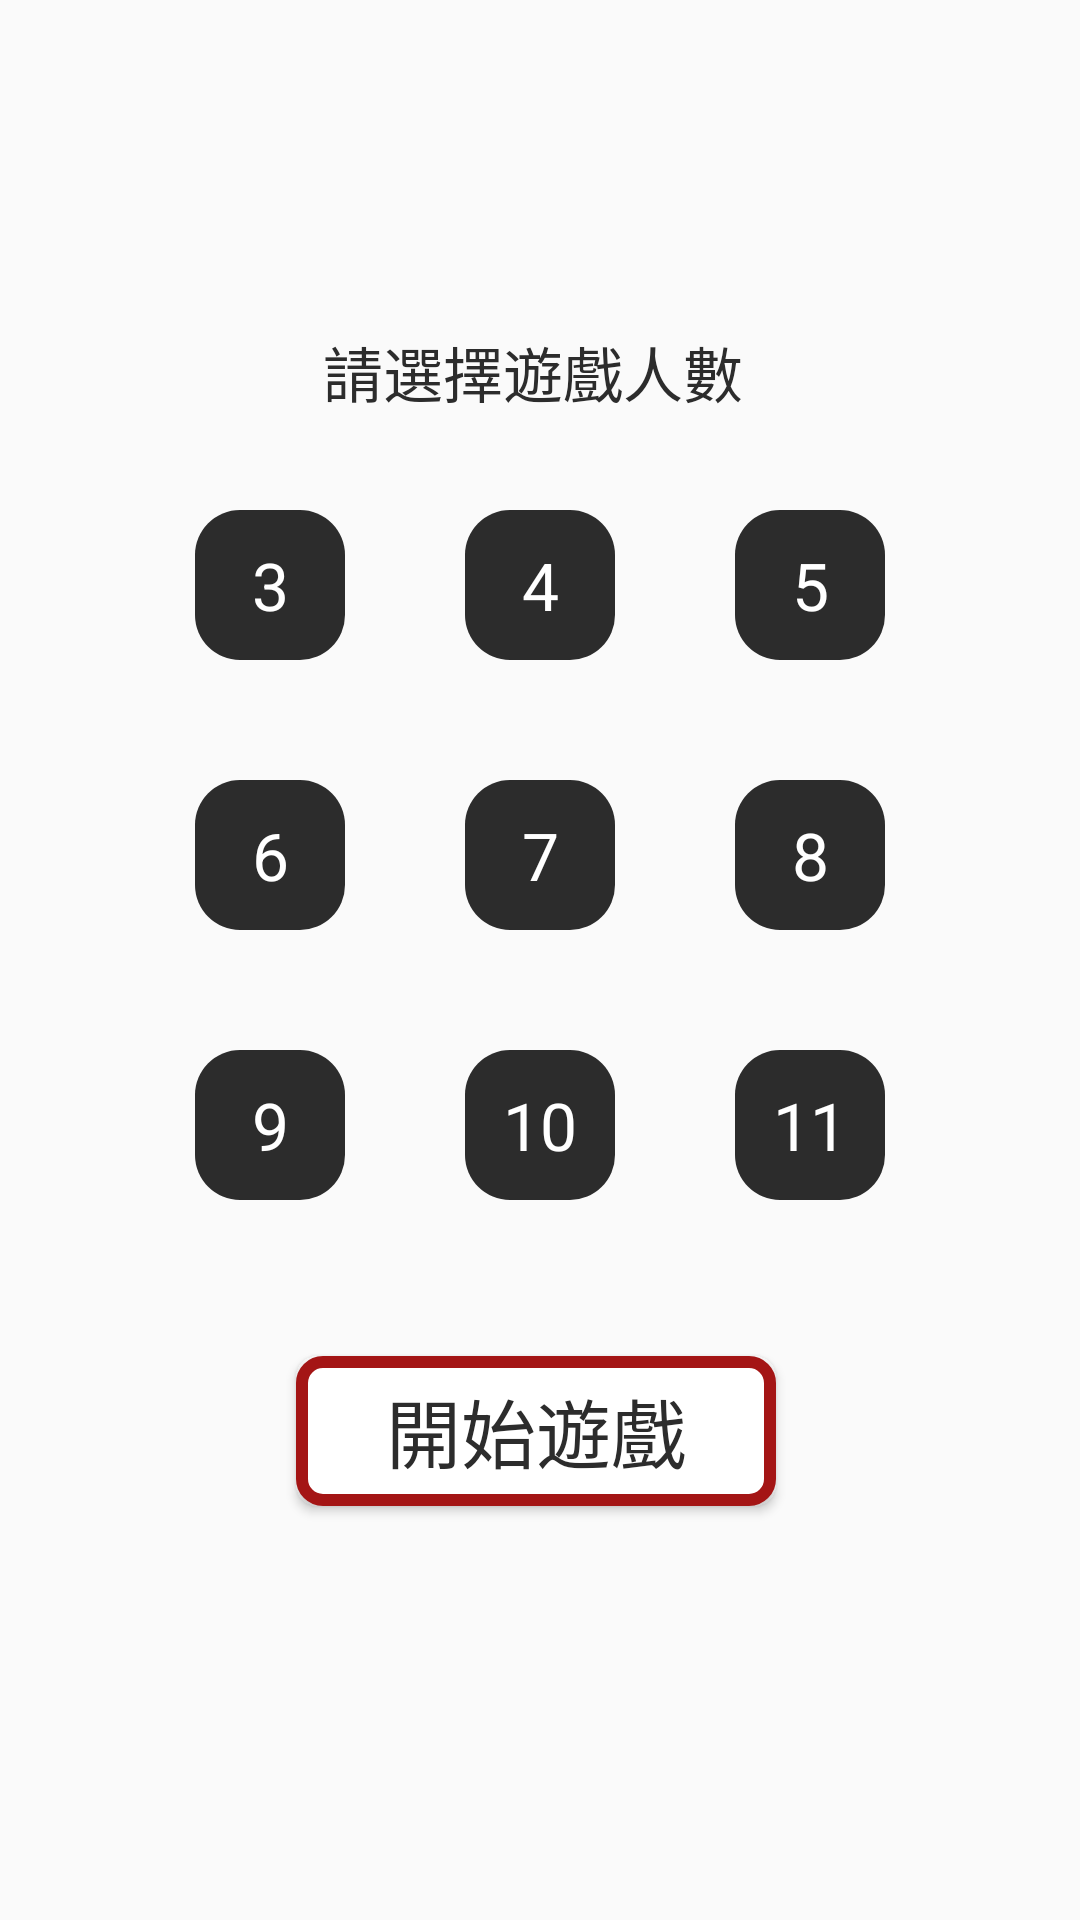

Write the Android layout XML for this screen, with the resource values it uses.
<!-- AndroidManifest.xml: application theme AppTheme -->
<!-- res/layout/activity_single_number.xml -->
<?xml version="1.0" encoding="utf-8"?>
<android.support.constraint.ConstraintLayout xmlns:android="http://schemas.android.com/apk/res/android"
    xmlns:app="http://schemas.android.com/apk/res-auto"
    xmlns:tools="http://schemas.android.com/tools"
    android:layout_width="match_parent"
    android:layout_height="match_parent"
    tools:context=".single.SingleNumberActivity">

    <RadioGroup
        android:id="@+id/radioGroup1_s"
        android:layout_width="match_parent"
        android:layout_height="wrap_content"
        android:layout_marginTop="150dp"
        android:gravity="center"
        android:orientation="horizontal"
        app:layout_constraintEnd_toEndOf="parent"
        app:layout_constraintHorizontal_bias="0.0"
        app:layout_constraintStart_toStartOf="parent"
        app:layout_constraintTop_toTopOf="parent">

        <RadioButton
            android:id="@+id/icon_number3_s"
            android:layout_width="50dp"
            android:layout_height="50dp"
            android:layout_margin="20dp"
            android:textColor="#fff"
            android:textSize="22sp"
            android:background="@drawable/radio_background"
            android:button="@null"
            android:gravity="center"
            android:text="@string/three" />

        <RadioButton
            android:id="@+id/icon_number4_s"
            android:layout_width="50dp"
            android:layout_height="50dp"
            android:layout_margin="20dp"
            android:textColor="#fff"
            android:textSize="22sp"
            android:background="@drawable/radio_background"
            android:button="@null"
            android:gravity="center"
            android:text="@string/four" />

        <RadioButton
            android:id="@+id/icon_number5_s"
            android:layout_width="50dp"
            android:layout_height="50dp"
            android:layout_margin="20dp"
            android:textColor="#fff"
            android:textSize="22sp"
            android:background="@drawable/radio_background"
            android:button="@null"
            android:gravity="center"
            android:text="@string/five" />

    </RadioGroup>

    <RadioGroup
        android:id="@+id/radioGroup2_s"
        android:layout_width="match_parent"
        android:layout_height="wrap_content"
        android:layout_marginTop="0dp"
        android:orientation="horizontal"
        android:gravity="center"
        app:layout_constraintEnd_toEndOf="parent"
        app:layout_constraintStart_toStartOf="parent"
        app:layout_constraintTop_toBottomOf="@+id/radioGroup1_s">

        <RadioButton
            android:id="@+id/icon_number6_s"
            android:layout_width="50dp"
            android:layout_height="50dp"
            android:background="@drawable/radio_background"
            android:button="@null"
            android:textColor="#fff"
            android:textSize="22sp"
            android:gravity="center"
            android:layout_margin="20dp"
            android:text="@string/six" />

        <RadioButton
            android:id="@+id/icon_number7_s"
            android:layout_width="50dp"
            android:layout_height="50dp"
            android:background="@drawable/radio_background"
            android:button="@null"
            android:gravity="center"
            android:textColor="#fff"
            android:textSize="22sp"
            android:layout_margin="20dp"
            android:text="@string/seven" />

        <RadioButton
            android:id="@+id/icon_number8_s"
            android:layout_width="50dp"
            android:layout_height="50dp"
            android:background="@drawable/radio_background"
            android:button="@null"
            android:textColor="#fff"
            android:textSize="22sp"
            android:gravity="center"
            android:layout_margin="20dp"
            android:text="@string/eight" />

    </RadioGroup>

    <RadioGroup
        android:id="@+id/radioGroup3_s"
        android:layout_width="match_parent"
        android:layout_height="wrap_content"
        android:layout_marginTop="0dp"
        android:orientation="horizontal"
        android:gravity="center"
        app:layout_constraintEnd_toEndOf="parent"
        app:layout_constraintStart_toStartOf="parent"
        app:layout_constraintTop_toBottomOf="@+id/radioGroup2_s">

        <RadioButton
            android:id="@+id/icon_number9_s"
            android:layout_width="50dp"
            android:layout_height="50dp"
            android:background="@drawable/radio_background"
            android:button="@null"
            android:textColor="#fff"
            android:textSize="22sp"
            android:gravity="center"
            android:layout_margin="20dp"
            android:text="@string/nine" />

        <RadioButton
            android:id="@+id/icon_number10_s"
            android:layout_width="50dp"
            android:layout_height="50dp"
            android:background="@drawable/radio_background"
            android:button="@null"
            android:textColor="#fff"
            android:textSize="22sp"
            android:gravity="center"
            android:layout_margin="20dp"
            android:text="@string/ten" />

        <RadioButton
            android:id="@+id/icon_number11_s"
            android:layout_width="50dp"
            android:layout_height="50dp"
            android:layout_margin="20dp"
            android:background="@drawable/radio_background"
            android:button="@null"
            android:textColor="#fff"
            android:textSize="22sp"
            android:gravity="center"
            android:text="@string/eleven" />

    </RadioGroup>

    <RadioGroup
        android:id="@+id/radioGroup4_s"
        android:layout_width="match_parent"
        android:layout_height="wrap_content"
        android:layout_marginBottom="10dp"
        android:gravity="center"
        android:orientation="horizontal"
        app:layout_constraintBottom_toTopOf="@+id/start_s"
        app:layout_constraintEnd_toEndOf="parent"
        app:layout_constraintHorizontal_bias="0.0"
        app:layout_constraintStart_toStartOf="parent"
        app:layout_constraintTop_toBottomOf="@+id/radioGroup3_s"/>


    <Button
        android:id="@+id/start_s"
        android:layout_width="160dp"
        android:layout_height="50dp"
        android:layout_marginTop="32dp"
        android:layout_marginEnd="8dp"
        android:background="@drawable/button_bg"
        android:text="@string/start"
        android:textAllCaps="false"
        android:textColor="#2c2c2c"
        android:textSize="25sp"
        app:layout_constraintEnd_toEndOf="parent"
        app:layout_constraintHorizontal_bias="0.514"
        app:layout_constraintStart_toStartOf="parent"
        app:layout_constraintTop_toBottomOf="@+id/radioGroup4_s" />

    <TextView
        android:id="@+id/textView_title5_s"
        android:layout_width="171dp"
        android:layout_height="72dp"
        android:layout_marginStart="8dp"
        android:layout_marginTop="88dp"
        android:layout_marginEnd="8dp"
        android:gravity="center"
        android:text="@string/instruction"
        android:textColor="#2c2c2c"
        android:textSize="20sp"
        app:layout_constraintEnd_toEndOf="parent"
        app:layout_constraintHorizontal_bias="0.487"
        app:layout_constraintStart_toStartOf="parent"
        app:layout_constraintTop_toTopOf="parent"/>

    <ImageButton
        android:id="@+id/back2"
        android:layout_width="90dp"
        android:layout_height="55dp"
        android:layout_marginTop="8dp"
        android:layout_marginEnd="8dp"
        android:background="#00000000"
        android:scaleType="fitXY"
        app:layout_constraintEnd_toEndOf="parent"
        app:layout_constraintHorizontal_bias="0.0"
        app:layout_constraintStart_toStartOf="parent"
        app:layout_constraintTop_toTopOf="parent"
        app:srcCompat="@drawable/button_return" />

</android.support.constraint.ConstraintLayout>
<!-- resources referenced by this layout -->
<resources>
  <!-- drawable button_bg (drawable) -->
  <?xml version="1.0" encoding="utf-8"?>
  <shape xmlns:android="http://schemas.android.com/apk/res/android"
      android:shape="rectangle">                
      <corners android:radius="7dp"/>
  
      <stroke android:color="@color/colorblood"
          android:width="4dp"/>
  
      <solid android:color="#fff"/>   
  </shape>
  <!-- drawable button_return: png bitmap (drawable, 75163 bytes) -->
  <!-- drawable radio_background (drawable-v24) -->
  <?xml version="1.0" encoding="utf-8"?>
  <selector xmlns:android="http://schemas.android.com/apk/res/android">
      <item android:drawable="@drawable/radio_unchecked"
              android:state_checked="false"/>
      <item android:drawable="@drawable/radio_checked"
              android:state_checked="true"/>
  </selector>
  <string name="eight">8</string>
  <string name="eleven">11</string>
  <string name="five">5</string>
  <string name="four">4</string>
  <string name="instruction">請選擇遊戲人數</string>
  <string name="nine">9</string>
  <string name="seven">7</string>
  <string name="six">6</string>
  <string name="start">開始遊戲</string>
  <string name="ten">10</string>
  <string name="three">3</string>
  <style name="AppTheme" parent="Theme.AppCompat.Light.DarkActionBar">
          
          <item name="colorPrimary">@color/colorPrimary</item>
          <item name="colorPrimaryDark">@color/colorPrimaryDark</item>
          <item name="colorAccent">@color/colorAccent</item>
  
          <item name="windowNoTitle">true</item>
          <item name="android:windowFullscreen">true</item>
          <item name="android:windowIsTranslucent">true</item>
      </style>
  <color name="colorblood">#A41515</color>
  <!-- drawable radio_unchecked (drawable-v24) -->
  <?xml version="1.0" encoding="utf-8"?>
  <shape android:shape = "rectangle"
      android:useLevel="true"
      xmlns:android="http://schemas.android.com/apk/res/android">
      <size android:height="100dp"
          android:width="100dp"/>
      <solid android:color="#2c2c2c" />
      <corners android:radius="15dp" />
  </shape>
  <!-- drawable radio_checked (drawable-v24) -->
  <?xml version="1.0" encoding="utf-8"?>
  <shape android:shape = "rectangle"
      android:useLevel="true"
      xmlns:android="http://schemas.android.com/apk/res/android">
      <size android:height="100dp"
          android:width="100dp"/>
      <solid android:color="@color/colorblood" />
      <corners android:radius="15dp" />
  </shape>
  <color name="colorPrimary">#008577</color>
  <color name="colorPrimaryDark">#00574B</color>
  <color name="colorAccent">#D81B60</color>
</resources>
